Photos from the image-classification dataset "preprocessed" in the GitHub repository sebastianjarap/MelanomaDetection. Its 2 classes are: benign, malignant.

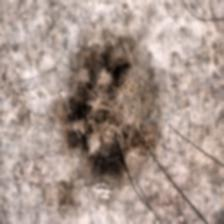
Label: benign

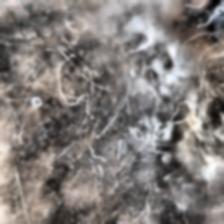
Label: malignant

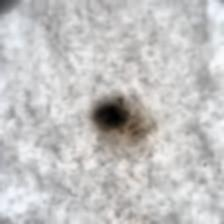
Label: malignant

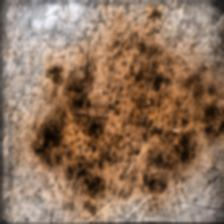
Label: benign

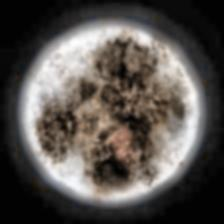
Label: malignant

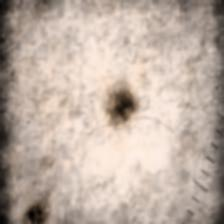
Label: benign
